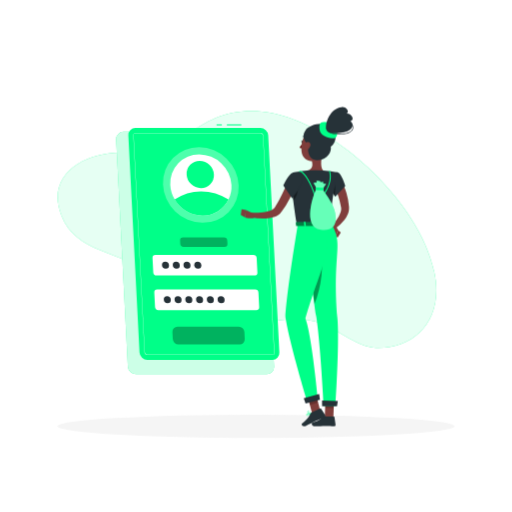
t = 0.00 s
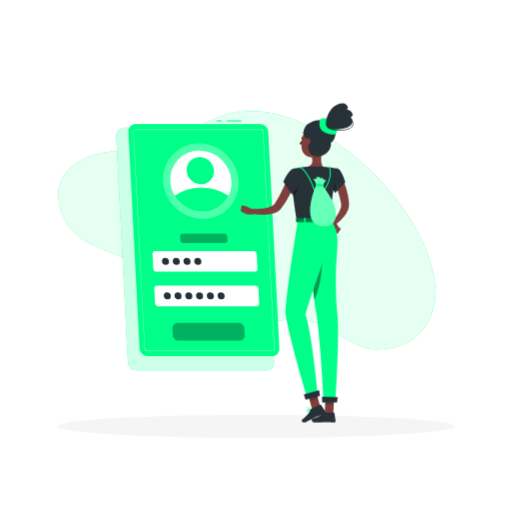
t = 1.13 s
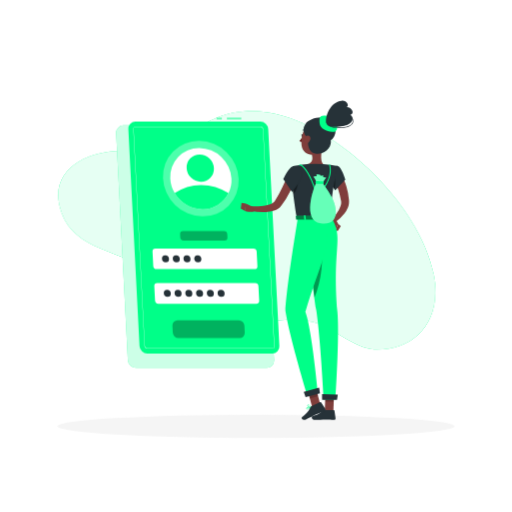
t = 1.88 s
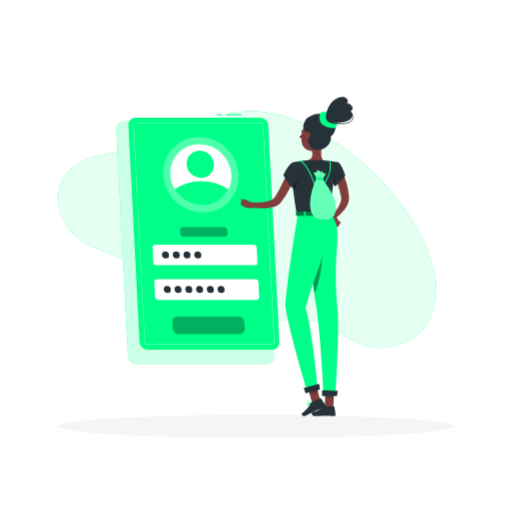
t = 3.00 s
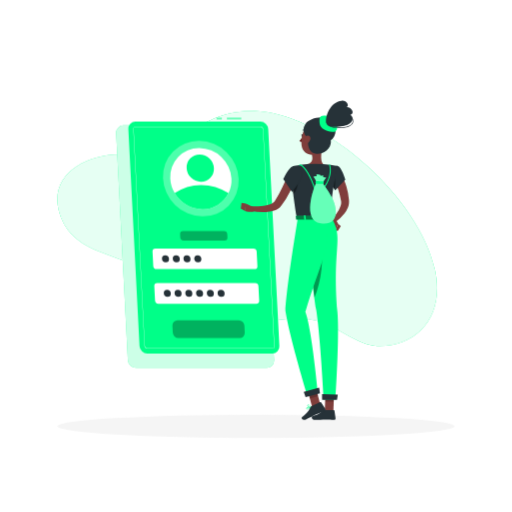
t = 4.13 s
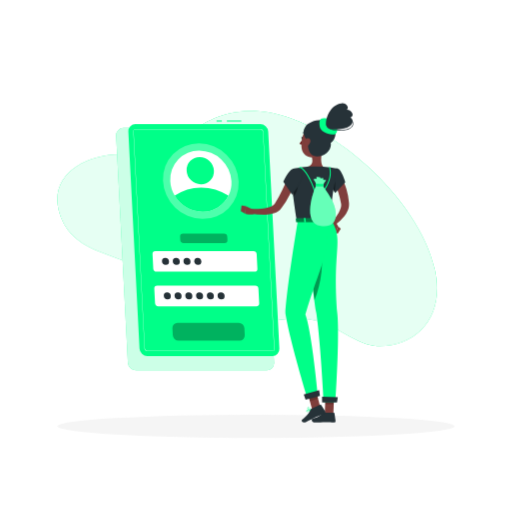
t = 4.88 s

The animated SVG that drew these frames (rendered in a browser with its animation timeline set to each time). Animation: 2 CSS @keyframes rules; one cycle of 6.00 s, repeats indefinitely.

<svg class="animated" id="freepik_stories-login" xmlns="http://www.w3.org/2000/svg" viewBox="0 0 500 500" version="1.1" xmlns:xlink="http://www.w3.org/1999/xlink" xmlns:svgjs="http://svgjs.com/svgjs"><style>svg#freepik_stories-login:not(.animated) .animable {opacity: 0;}svg#freepik_stories-login.animated #freepik--background-simple--inject-62 {animation: 6s Infinite  linear wind;animation-delay: 0s;}svg#freepik_stories-login.animated #freepik--Login--inject-62 {animation: 6s Infinite  linear floating;animation-delay: 0s;}svg#freepik_stories-login.animated #freepik--Character--inject-62 {animation: 6s Infinite  linear floating;animation-delay: 0s;}            @keyframes wind {                0% {                    transform: rotate( 0deg );                }                25% {                    transform: rotate( 1deg );                }                75% {                    transform: rotate( -1deg );                }            }                    @keyframes floating {                0% {                    opacity: 1;                    transform: translateY(0px);                }                50% {                    transform: translateY(-10px);                }                100% {                    opacity: 1;                    transform: translateY(0px);                }            }        </style><g id="freepik--background-simple--inject-62" class="animable animator-active" style="transform-origin: 241.238px 224.087px;"><path d="M424,265.32c10.09,46-18.09,75.72-57.11,74.34-18.71-.66-41.05-21.23-59.42-25.81-24-6-44.76,1.77-67.69,2.91-57.05,2.82-56.3-20.46-94.74-50.48-27-21.1-70.57-18.79-85-55.74-17.68-45.17,33-67,71.5-60.3,44.24,7.68,56.49-47.4,124.06-41.3C322,114.94,409.79,196,424,265.32Z" style="fill: rgb(0, 255, 136); transform-origin: 241.238px 224.087px;" id="eliaj4woqaoq" class="animable"></path><g id="elckpbe8u69s"><path d="M424,265.32c10.09,46-18.09,75.72-57.11,74.34-18.71-.66-41.05-21.23-59.42-25.81-24-6-44.76,1.77-67.69,2.91-57.05,2.82-56.3-20.46-94.74-50.48-27-21.1-70.57-18.79-85-55.74-17.68-45.17,33-67,71.5-60.3,44.24,7.68,56.49-47.4,124.06-41.3C322,114.94,409.79,196,424,265.32Z" style="fill: rgb(255, 255, 255); opacity: 0.9; transform-origin: 241.238px 224.087px;" class="animable"></path></g></g><g id="freepik--Shadow--inject-62" class="animable" style="transform-origin: 250px 416.24px;"><ellipse id="freepik--path--inject-62" cx="250" cy="416.24" rx="193.89" ry="11.32" style="fill: rgb(245, 245, 245); transform-origin: 250px 416.24px;" class="animable"></ellipse></g><g id="freepik--Login--inject-62" class="animable" style="transform-origin: 193.11px 243.48px;"><path d="M260.41,365.5H132.84a8.13,8.13,0,0,1-8-7.64L113.4,136.31a7.17,7.17,0,0,1,7.24-7.63H248.21a8.12,8.12,0,0,1,8,7.63l11.42,221.55A7.18,7.18,0,0,1,260.41,365.5Z" style="fill: rgb(0, 255, 136); transform-origin: 190.515px 247.09px;" id="el5mky3yfm6zu" class="animable"></path><g id="el3u52oyan579"><path d="M260.41,365.5H132.84a8.13,8.13,0,0,1-8-7.64L113.4,136.31a7.17,7.17,0,0,1,7.24-7.63H248.21a8.12,8.12,0,0,1,8,7.63l11.42,221.55A7.18,7.18,0,0,1,260.41,365.5Z" style="fill: rgb(255, 255, 255); opacity: 0.8; transform-origin: 190.515px 247.09px;" class="animable"></path></g><rect x="221.51" y="121.46" width="14.11" height="1" style="fill: rgb(0, 255, 136); transform-origin: 228.565px 121.96px;" id="el85lcil1x3e" class="animable"></rect><rect x="211.45" y="121.46" width="5.17" height="1" style="fill: rgb(0, 255, 136); transform-origin: 214.035px 121.96px;" id="elgr6pk7qnq5s" class="animable"></rect><path d="M265.9,351.44h-122a7.77,7.77,0,0,1-7.68-7.29l-10.92-211.9a6.86,6.86,0,0,1,6.93-7.3h122a7.77,7.77,0,0,1,7.67,7.3l10.92,211.9A6.85,6.85,0,0,1,265.9,351.44Z" style="fill: rgb(0, 255, 136); transform-origin: 199.06px 238.195px;" id="elkdnekjrzl9b" class="animable"></path><path d="M265.9,346.57h-122a2.92,2.92,0,0,1-2.81-2.68L130.16,132a2,2,0,0,1,.54-1.55,2,2,0,0,1,1.52-.62h122a2.92,2.92,0,0,1,2.8,2.68L268,344.4a2,2,0,0,1-2.05,2.17ZM132.22,130.08a1.79,1.79,0,0,0-1.34.54,1.84,1.84,0,0,0-.47,1.37l10.92,211.89a2.67,2.67,0,0,0,2.56,2.44h122a1.74,1.74,0,0,0,1.33-.54,1.76,1.76,0,0,0,.47-1.37L256.78,132.52a2.66,2.66,0,0,0-2.55-2.44Z" style="fill: rgb(255, 255, 255); transform-origin: 199.08px 238.2px;" id="elagaszfk84kv" class="animable"></path><g id="el81xwslp3lbr"><ellipse cx="196.09" cy="180.61" rx="36" ry="37.9" style="fill: rgb(255, 255, 255); opacity: 0.3; transform-origin: 196.09px 180.61px; transform: rotate(-45.74deg);" class="animable"></ellipse></g><path d="M226,180.61a28.71,28.71,0,0,1-2.87,14.24,28.07,28.07,0,0,1-25.47,15.65,31.75,31.75,0,0,1-27.08-15.65,30.78,30.78,0,0,1-4.34-14.24,28.09,28.09,0,0,1,28.34-29.88A31.81,31.81,0,0,1,226,180.61Z" style="fill: rgb(255, 255, 255); transform-origin: 196.115px 180.615px;" id="elc2wqcl35vmp" class="animable"></path><path d="M223.1,194.85a28.07,28.07,0,0,1-25.47,15.65,31.75,31.75,0,0,1-27.08-15.65,45.16,45.16,0,0,1,25.86-8A49.14,49.14,0,0,1,223.1,194.85Z" style="fill: rgb(0, 255, 136); transform-origin: 196.825px 198.676px;" id="el0wpbabfm60w" class="animable"></path><g id="elkztd5hrwiv"><ellipse cx="195.56" cy="170.39" rx="12.97" ry="13.66" style="fill: rgb(0, 255, 136); transform-origin: 195.56px 170.39px; transform: rotate(-45.74deg);" class="animable"></ellipse></g><path d="M248.41,269H152.88a3.29,3.29,0,0,1-3.25-3.09l-.72-14a2.9,2.9,0,0,1,2.93-3.08h95.53a3.29,3.29,0,0,1,3.25,3.08l.72,14A2.9,2.9,0,0,1,248.41,269Z" style="fill: rgb(255, 255, 255); transform-origin: 200.125px 258.915px;" id="el25zhpsebbst" class="animable"></path><g id="elziqc8lag9d"><path d="M219.16,241.1h-39.9A3.29,3.29,0,0,1,176,238l-.15-3a2.9,2.9,0,0,1,2.93-3.09h39.89a3.29,3.29,0,0,1,3.25,3.09l.16,3A2.92,2.92,0,0,1,219.16,241.1Z" style="opacity: 0.3; transform-origin: 198.965px 236.505px;" class="animable"></path></g><g id="elkqn1ns3hez"><path d="M234,336.31H174.23a5.61,5.61,0,0,1-5.53-5.26l-.35-6.9a5,5,0,0,1,5-5.26H233.1a5.61,5.61,0,0,1,5.53,5.26l.35,6.9A5,5,0,0,1,234,336.31Z" style="opacity: 0.3; transform-origin: 203.665px 327.6px;" class="animable"></path></g><path d="M250.16,302.86H154.62a3.3,3.3,0,0,1-3.25-3.09l-.72-14a2.91,2.91,0,0,1,2.93-3.09h95.53a3.29,3.29,0,0,1,3.25,3.09l.73,14A2.92,2.92,0,0,1,250.16,302.86Z" style="fill: rgb(255, 255, 255); transform-origin: 201.87px 292.77px;" id="ellt4jtzj1n6" class="animable"></path><path d="M165,258.91a3.22,3.22,0,0,1-3.25,3.42,3.64,3.64,0,0,1-3.59-3.42,3.21,3.21,0,0,1,3.24-3.42A3.65,3.65,0,0,1,165,258.91Z" style="fill: rgb(38, 50, 56); transform-origin: 161.58px 258.91px;" id="elk539lahpty8" class="animable"></path><path d="M175.53,258.91a3.21,3.21,0,0,1-3.24,3.42,3.63,3.63,0,0,1-3.59-3.42,3.21,3.21,0,0,1,3.24-3.42A3.63,3.63,0,0,1,175.53,258.91Z" style="fill: rgb(38, 50, 56); transform-origin: 172.115px 258.91px;" id="el80w4pu7kmxx" class="animable"></path><path d="M186,258.91a3.21,3.21,0,0,1-3.24,3.42,3.65,3.65,0,0,1-3.6-3.42,3.22,3.22,0,0,1,3.25-3.42A3.64,3.64,0,0,1,186,258.91Z" style="fill: rgb(38, 50, 56); transform-origin: 182.58px 258.91px;" id="el74xdv0z3m8g" class="animable"></path><path d="M196.55,258.91a3.22,3.22,0,0,1-3.24,3.42,3.65,3.65,0,0,1-3.6-3.42,3.22,3.22,0,0,1,3.24-3.42A3.65,3.65,0,0,1,196.55,258.91Z" style="fill: rgb(38, 50, 56); transform-origin: 193.13px 258.91px;" id="el62ta9rz5c0p" class="animable"></path><path d="M166.77,292.75a3.21,3.21,0,0,1-3.24,3.42,3.65,3.65,0,0,1-3.6-3.42,3.22,3.22,0,0,1,3.25-3.42A3.64,3.64,0,0,1,166.77,292.75Z" style="fill: rgb(38, 50, 56); transform-origin: 163.35px 292.75px;" id="els5pr520sz0p" class="animable"></path><path d="M177.28,292.75a3.22,3.22,0,0,1-3.24,3.42,3.65,3.65,0,0,1-3.6-3.42,3.21,3.21,0,0,1,3.24-3.42A3.65,3.65,0,0,1,177.28,292.75Z" style="fill: rgb(38, 50, 56); transform-origin: 173.86px 292.75px;" id="elosz0qyiicw" class="animable"></path><path d="M187.79,292.75a3.22,3.22,0,0,1-3.25,3.42,3.63,3.63,0,0,1-3.59-3.42,3.21,3.21,0,0,1,3.24-3.42A3.65,3.65,0,0,1,187.79,292.75Z" style="fill: rgb(38, 50, 56); transform-origin: 184.37px 292.75px;" id="elegi524qdq9a" class="animable"></path><path d="M198.29,292.75a3.21,3.21,0,0,1-3.24,3.42,3.65,3.65,0,0,1-3.6-3.42,3.22,3.22,0,0,1,3.25-3.42A3.63,3.63,0,0,1,198.29,292.75Z" style="fill: rgb(38, 50, 56); transform-origin: 194.87px 292.75px;" id="el0senhkv9hehg" class="animable"></path><path d="M208.8,292.75a3.21,3.21,0,0,1-3.24,3.42,3.65,3.65,0,0,1-3.6-3.42,3.22,3.22,0,0,1,3.24-3.42A3.65,3.65,0,0,1,208.8,292.75Z" style="fill: rgb(38, 50, 56); transform-origin: 205.38px 292.75px;" id="elwr5jpmxcf6" class="animable"></path><path d="M219.31,292.75a3.22,3.22,0,0,1-3.25,3.42,3.64,3.64,0,0,1-3.59-3.42,3.21,3.21,0,0,1,3.24-3.42A3.65,3.65,0,0,1,219.31,292.75Z" style="fill: rgb(38, 50, 56); transform-origin: 215.89px 292.75px;" id="elve36irxhykp" class="animable"></path></g><g id="freepik--Character--inject-62" class="animable" style="transform-origin: 290.067px 260.484px;"><path d="M333,176.62c.25.38.38.58.54.85l.45.74c.29.5.55,1,.8,1.49.5,1,1,2,1.4,3a55.2,55.2,0,0,1,2.16,6.09,63.77,63.77,0,0,1,2.38,12.54l.07.79a4.59,4.59,0,0,1,0,.48l0,.53a12.79,12.79,0,0,1-.12,2.08,17.14,17.14,0,0,1-1,3.73,25.81,25.81,0,0,1-3.46,6,42.89,42.89,0,0,1-9.31,8.81l-2.76-3.23a57.35,57.35,0,0,0,6.64-9.19,21,21,0,0,0,2-4.72,9.53,9.53,0,0,0,.33-2.14,4.69,4.69,0,0,0,0-.93l0-.21a1.3,1.3,0,0,0,0-.28l-.12-.7a79.26,79.26,0,0,0-2.72-11c-.58-1.79-1.29-3.52-2-5.21-.35-.85-.75-1.68-1.15-2.48l-.62-1.18-.31-.55-.26-.44Z" style="fill: rgb(128, 62, 60); transform-origin: 332.478px 200.185px;" id="elf7hm5hntdp4" class="animable"></path><path d="M323.7,223.77l3.62,7.65,2.87-6.47s-2.55-5.6-6-5.08Z" style="fill: rgb(127, 62, 59); transform-origin: 326.945px 225.628px;" id="elw1dusqwtz1f" class="animable"></path><polygon points="329.91 231.8 332.79 227.08 330.19 224.95 327.32 231.42 329.91 231.8" style="fill: rgb(127, 62, 59); transform-origin: 330.055px 228.375px;" id="elc9xv5zxto1" class="animable"></polygon><path d="M313.63,408.22a10.27,10.27,0,0,0,2.22-.3.22.22,0,0,0,.15-.16.2.2,0,0,0-.09-.2c-.29-.19-2.83-1.83-3.81-1.39a.68.68,0,0,0-.39.56,1.13,1.13,0,0,0,.33,1A2.37,2.37,0,0,0,313.63,408.22Zm1.65-.59c-1.45.3-2.55.25-3-.14a.77.77,0,0,1-.21-.71c0-.17.1-.22.17-.25C312.78,406.29,314.25,407,315.28,407.63Z" style="fill: rgb(0, 255, 136); transform-origin: 313.848px 407.16px;" id="elsysr6lnz0m" class="animable"></path><path d="M315.8,407.92l.1,0a.22.22,0,0,0,.1-.18c0-.1,0-2.51-.92-3.32a1.05,1.05,0,0,0-.84-.26.69.69,0,0,0-.67.55c-.19.95,1.33,2.75,2.13,3.21Zm-1.43-3.39a.61.61,0,0,1,.44.17,4.53,4.53,0,0,1,.78,2.64c-.8-.64-1.75-2-1.63-2.57,0-.09.07-.21.32-.24Z" style="fill: rgb(0, 255, 136); transform-origin: 314.777px 406.035px;" id="el6ud0uhjwnth" class="animable"></path><path d="M304.19,404.14a.21.21,0,0,0-.14-.34c-.41,0-4-.17-4.82.71l0,.06a.63.63,0,0,0-.09.62,1.11,1.11,0,0,0,.73.73c1.16.36,3.21-.95,4.33-1.76Zm-4.66.63c.45-.48,2.43-.61,3.91-.59-1.55,1.06-2.84,1.56-3.49,1.36a.72.72,0,0,1-.48-.48.27.27,0,0,1,0-.25Z" style="fill: rgb(0, 255, 136); transform-origin: 301.666px 404.884px;" id="elx6n82bgsoim" class="animable"></path><path d="M304.19,404.14l0,0a.23.23,0,0,0,0-.2c-.05-.08-1.17-2-2.49-2.4a1.45,1.45,0,0,0-1.14.14c-.48.28-.51.61-.45.82.26.93,2.81,1.75,3.91,1.74A.2.2,0,0,0,304.19,404.14Zm-3.59-2a.84.84,0,0,1,.19-.14,1,1,0,0,1,.84-.11c.87.23,1.68,1.35,2.05,1.9-1.19-.13-3-.86-3.15-1.42A.23.23,0,0,1,300.6,402.13Z" style="fill: rgb(0, 255, 136); transform-origin: 302.15px 402.861px;" id="elw3cjusobnm" class="animable"></path><path d="M315.2,147.33c-1,5-3.16,15.81.31,19.13,0,0-1.36,5-10.59,5-10.16,0-4.85-5-4.85-5,5.54-1.32,5.4-5.44,4.43-9.3Z" style="fill: rgb(127, 62, 59); transform-origin: 307.097px 159.395px;" id="elg16uzsf0s0r" class="animable"></path><path d="M298.28,135.61a.53.53,0,0,0,.17,0,.4.4,0,0,0,.18-.54,3.94,3.94,0,0,0-2.88-2.2.41.41,0,0,0-.44.35.4.4,0,0,0,.35.44h0a3.14,3.14,0,0,1,2.26,1.77A.4.4,0,0,0,298.28,135.61Z" style="fill: rgb(38, 50, 56); transform-origin: 296.991px 134.243px;" id="eluo4wluhanxg" class="animable"></path><path d="M295.25,140a18.26,18.26,0,0,1-2.92,4,2.91,2.91,0,0,0,2.33.74Z" style="fill: rgb(99, 15, 15); transform-origin: 293.79px 142.382px;" id="el4997ylvz2zz" class="animable"></path><path d="M296,138.87c-.08.67-.51,1.17-.94,1.12s-.73-.64-.65-1.31.51-1.17,1-1.12S296.07,138.2,296,138.87Z" style="fill: rgb(38, 50, 56); transform-origin: 295.206px 138.775px;" id="elw1l2nqk0b7l" class="animable"></path><path d="M295.54,137.62,294,137S294.65,138.32,295.54,137.62Z" style="fill: rgb(38, 50, 56); transform-origin: 294.77px 137.412px;" id="eltufby8y8pvs" class="animable"></path><polygon points="313.02 402.24 304.86 404.14 299.9 385.38 308.06 383.48 313.02 402.24" style="fill: rgb(127, 62, 59); transform-origin: 306.46px 393.81px;" id="elsu0ti4ecuwj" class="animable"></polygon><polygon points="325.54 407.72 317.17 407.72 317.82 388.33 326.2 388.33 325.54 407.72" style="fill: rgb(127, 62, 59); transform-origin: 321.685px 398.025px;" id="ely6zo5nppap8" class="animable"></polygon><path d="M316.5,406.75h9.41a.67.67,0,0,1,.67.58l1.07,7.44a1.34,1.34,0,0,1-1.34,1.49c-3.28-.05-4.86-.25-9-.25-2.55,0-6.27.27-9.78.27s-3.71-3.48-2.24-3.79c6.56-1.42,7.6-3.36,9.81-5.22A2.17,2.17,0,0,1,316.5,406.75Z" style="fill: rgb(38, 50, 56); transform-origin: 316.043px 411.515px;" id="elpw26xahlcgo" class="animable"></path><path d="M304.14,402.89l8.55-3.93a.66.66,0,0,1,.84.24l4.09,6.32a1.35,1.35,0,0,1-.6,1.91c-3,1.32-4.52,1.81-8.28,3.54-2.31,1.06-7,3.5-10.18,5s-4.82-1.61-3.62-2.51c5.37-4,6.91-6.87,8.14-9.48A2.14,2.14,0,0,1,304.14,402.89Z" style="fill: rgb(38, 50, 56); transform-origin: 306.176px 407.634px;" id="elrup3zca717" class="animable"></path><g id="el2bkvuvqzuwt"><polygon points="299.9 385.38 302.56 395.44 310.62 393.15 308.07 383.48 299.9 385.38" style="opacity: 0.2; transform-origin: 305.26px 389.46px;" class="animable"></polygon></g><g id="elkb6cfps9itn"><polygon points="326.2 388.33 317.82 388.33 317.49 398.33 325.87 398.33 326.2 388.33" style="opacity: 0.2; transform-origin: 321.845px 393.33px;" class="animable"></polygon></g><path d="M330,168.36c3.48.77,7.2,13.28,7.2,13.28l-9.84,10.47s-8.17-11.76-6.5-16.08C322.55,171.52,325.85,167.46,330,168.36Z" style="fill: rgb(38, 50, 56); transform-origin: 328.917px 180.172px;" id="elwoyla1bvnms" class="animable"></path><g id="elttwbhbud5yn"><path d="M324.44,176.33c-1.76-1.61-2.95-1.13-3.76.15-.8,3.72,3.94,11.51,5.85,14.46C327.41,187.42,328.42,180,324.44,176.33Z" style="opacity: 0.4; transform-origin: 323.96px 183.124px;" class="animable"></path></g><path d="M285.91,168.61s-4,1.4,4,50.55h34c-.57-13.84-.59-22.38,6-50.8a100.28,100.28,0,0,0-14.45-1.9,107.4,107.4,0,0,0-15.44,0C293.43,167.07,285.91,168.61,285.91,168.61Z" style="fill: rgb(38, 50, 56); transform-origin: 307.41px 192.671px;" id="elbhqq9jg0v2b" class="animable"></path><g id="el65iuccw1pth"><path d="M285.6,187.47c.22,2.39.51,5.08.89,8.12,2.79-2.51,5.07-9.65,4.23-13.81A24.59,24.59,0,0,0,285.6,187.47Z" style="opacity: 0.4; transform-origin: 288.248px 188.685px;" class="animable"></path></g><path d="M289.24,180a148.06,148.06,0,0,1-6.19,13.55,83.26,83.26,0,0,1-8,13l-.64.79-.32.39c-.11.13-.2.25-.37.43a12.44,12.44,0,0,1-2,1.76,16.3,16.3,0,0,1-4.18,2.08,30.53,30.53,0,0,1-8,1.42,59.36,59.36,0,0,1-15.16-1.35l.55-4.2c2.3,0,4.71,0,7-.19a56.44,56.44,0,0,0,6.86-.76,27,27,0,0,0,6.14-1.72,9.17,9.17,0,0,0,2.21-1.34,4.57,4.57,0,0,0,.69-.72s.12-.16.2-.27l.23-.33.47-.66a99.14,99.14,0,0,0,6.69-12.11c2-4.25,4-8.66,5.83-13Z" style="fill: rgb(128, 62, 60); transform-origin: 266.81px 195.118px;" id="el3yigsmldr96" class="animable"></path><path d="M285.91,168.61c-4.17,1-9.29,12.44-9.29,12.44l8.64,12.7s11.51-14.49,10.14-18.91C294,170.23,291,167.37,285.91,168.61Z" style="fill: rgb(38, 50, 56); transform-origin: 286.067px 181.035px;" id="elw1ida8po5gl" class="animable"></path><path d="M247.33,208.51l-7.21-3.33-.72,7.17s6,1.77,9,0Z" style="fill: rgb(127, 62, 59); transform-origin: 243.9px 209.158px;" id="elav7pl6pzuh" class="animable"></path><polygon points="235.81 204.46 235.12 209.92 239.4 212.35 240.12 205.18 235.81 204.46" style="fill: rgb(127, 62, 59); transform-origin: 237.62px 208.405px;" id="elhjkojyxi578" class="animable"></polygon><path d="M318.82,139.36c-1.53,8.17-2,11.67-6.68,15.38-7,5.58-16.75,1.92-17.69-6.54-.86-7.62,1.78-19.7,10.25-22A11.33,11.33,0,0,1,318.82,139.36Z" style="fill: rgb(127, 62, 59); transform-origin: 306.669px 141.599px;" id="el891fllxmc6i" class="animable"></path><path d="M300.87,141.08c-.47,4.17-.65,15,8.51,15.34,11.21.41,14.57-9.17,13.57-13,5.84-4.75,6.68-12.92.12-19.17s-21-2.76-25,3.33C293,135.13,300.87,141.08,300.87,141.08Z" style="fill: rgb(38, 50, 56); transform-origin: 312.017px 138.692px;" id="elo6a7i4vq1wm" class="animable"></path><path d="M312.1,126.68c-.54-4.4-.12-7.43,4-7.43s9.74,1.49,11.8,5.7,2.23,10.8-3.52,10.13S312.75,131.94,312.1,126.68Z" style="fill: rgb(0, 255, 136); transform-origin: 320.56px 127.189px;" id="elqx5kodpvu" class="animable"></path><path d="M318.48,125.62c-1-5.24,3.69-20,15.08-21,5.28-.45,7.72,5.23,5,6.17,5-.06,8.2,6.55,3.54,7.54,3.68,2.36,2.77,7.2-2.48,9.58C335.71,129.71,319.83,132.88,318.48,125.62Z" style="fill: rgb(38, 50, 56); transform-origin: 331.357px 117.383px;" id="elby9c67sjm6q" class="animable"></path><path d="M330.65,131.25c-3.67,0-7.5-.54-9.88-2.13a4.89,4.89,0,0,1-2.35-3.8.26.26,0,0,1,.23-.27.24.24,0,0,1,.27.23,4.46,4.46,0,0,0,2.13,3.43c4.53,3,15,2,18.26,1,2.82-.92,4.73-2.71,5.11-4.77a4.14,4.14,0,0,0-1.67-4,.24.24,0,0,1,0-.35.25.25,0,0,1,.35,0,4.66,4.66,0,0,1,1.85,4.53c-.41,2.25-2.44,4.17-5.44,5.15A32.69,32.69,0,0,1,330.65,131.25Z" style="fill: rgb(38, 50, 56); transform-origin: 331.717px 125.89px;" id="elq1mdt9muo2" class="animable"></path><path d="M298.32,140a6.15,6.15,0,0,0-1.07,4.51c.33,2.1,2.37,2.24,3.85.9s2.77-3.76,1.68-5.5A2.62,2.62,0,0,0,298.32,140Z" style="fill: rgb(127, 62, 59); transform-origin: 300.182px 142.494px;" id="el0f11cs1grikm" class="animable"></path><path d="M298.89,219.16s4.86,57.49,9.91,89.89c4.07,26.17,7.29,87.34,7.29,87.34h11.42s4.06-59.34,2-85.22c-5.23-65.5,6.44-70.84-5.57-92Z" style="fill: rgb(0, 255, 136); transform-origin: 314.492px 307.775px;" id="elg9nhmdeeg36" class="animable"></path><g id="elo7a55eko53l"><path d="M313.27,240.89a55.8,55.8,0,0,0-10.79,16.28c1.33,12.92,2.91,27.26,4.59,39.82A110.38,110.38,0,0,0,313.27,240.89Z" style="opacity: 0.4; transform-origin: 308.482px 268.94px;" class="animable"></path></g><path d="M290.9,218.8s-10.55,62.79-12.21,91.09c4.14,26.17,21.08,81.49,21.08,81.49l10.39-3.77s-5.75-60.32-12-76.83c14.07-47.37,24.41-59.35,21.4-91.62C312.35,219.16,290.9,218.8,290.9,218.8Z" style="fill: rgb(0, 255, 136); transform-origin: 299.387px 305.09px;" id="eld87sstpwcrp" class="animable"></path><polygon points="298.38 394.14 312.42 390.33 311.62 384.73 296.59 388.8 298.38 394.14" style="fill: rgb(38, 50, 56); transform-origin: 304.505px 389.435px;" id="elxcxg21718p" class="animable"></polygon><polygon points="314.52 396.62 329.07 396.62 329.83 391.52 314.44 391 314.52 396.62" style="fill: rgb(38, 50, 56); transform-origin: 322.135px 393.81px;" id="eleb1bt7yb1bm" class="animable"></polygon><path d="M324.44,217.16l1.53,3.05c.12.24-.16.48-.55.48H289.74c-.3,0-.56-.15-.58-.35l-.31-3c0-.21.25-.39.58-.39h34.45A.63.63,0,0,1,324.44,217.16Z" style="fill: rgb(0, 255, 136); transform-origin: 307.424px 218.817px;" id="eldphnxk2viol" class="animable"></path><g id="elozw8qss8n5e"><path d="M324.44,217.16l1.53,3.05c.12.24-.16.48-.55.48H289.74c-.3,0-.56-.15-.58-.35l-.31-3c0-.21.25-.39.58-.39h34.45A.63.63,0,0,1,324.44,217.16Z" style="opacity: 0.5; transform-origin: 307.424px 218.817px;" class="animable"></path></g><path d="M319.81,221h.92c.19,0,.33-.1.32-.21l-.44-4c0-.12-.17-.21-.35-.21h-.93c-.18,0-.32.09-.31.21l.43,4C319.47,220.92,319.63,221,319.81,221Z" style="fill: rgb(0, 255, 136); transform-origin: 320.035px 218.79px;" id="eldduquo3ecew" class="animable"></path><path d="M307.43,191.88a.52.52,0,0,1-.49-.37c-3.26-12.06-10-22-13.27-23.5a1.14,1.14,0,0,0-.85-.14.5.5,0,1,1-.41-.91,2,2,0,0,1,1.68.14c3.46,1.64,10.3,11.44,13.72,23.77,2.45,0,6.23-.33,7.15-.41,1.14-1.36,9.52-11.84,6.39-23.31a.49.49,0,0,1,.35-.61.5.5,0,0,1,.61.35c3.49,12.76-6.63,24.27-6.74,24.38a.46.46,0,0,1-.32.17C315.2,191.44,310.21,191.88,307.43,191.88Z" style="fill: rgb(0, 255, 136); transform-origin: 307.564px 179.202px;" id="el1mxdpqce8ob" class="animable"></path><path d="M324,198.94c-5.45-10.21-7.68-10.93-8.65-14.21a17,17,0,0,1,3.1-5c-.66-.19-2.08-.47-3-.64.1-.45.21-.89.31-1.32a9.54,9.54,0,0,0-3,.14l0-1a13,13,0,0,0-3.87-.25q.17.71.33,1.44c-1,.19-2.52.5-3.25.71a14.4,14.4,0,0,1,3.05,5.57c-2.94,5.05-14.36,37.51,4.22,40S329.44,209.16,324,198.94Z" style="fill: rgb(0, 255, 136); transform-origin: 315.384px 200.615px;" id="el2sszghut86s" class="animable"></path><g id="el8oeif6swmw"><path d="M324,198.94c-5.45-10.21-7.68-10.93-8.65-14.21a17,17,0,0,1,3.1-5c-.66-.19-2.08-.47-3-.64.1-.45.21-.89.31-1.32a9.54,9.54,0,0,0-3,.14l0-1a13,13,0,0,0-3.87-.25q.17.71.33,1.44c-1,.19-2.52.5-3.25.71a14.4,14.4,0,0,1,3.05,5.57c-2.94,5.05-14.36,37.51,4.22,40S329.44,209.16,324,198.94Z" style="fill: rgb(255, 255, 255); opacity: 0.4; transform-origin: 315.384px 200.615px;" class="animable"></path></g><path d="M308.26,183.41a6.29,6.29,0,0,0-.15,1.57c0,.37,1,.62,2.11.73s5.77.29,5.62-.23.23-1.23.25-1.67-1.85-.46-3.42-.4S308.57,182.85,308.26,183.41Z" style="fill: rgb(0, 255, 136); transform-origin: 312.099px 184.503px;" id="elgw3oy4vebo9" class="animable"></path><path d="M297.45,221h.92c.18,0,.32-.1.31-.21l-.43-4c0-.12-.17-.21-.36-.21H297c-.18,0-.32.09-.31.21l.43,4C297.1,220.92,297.26,221,297.45,221Z" style="fill: rgb(0, 255, 136); transform-origin: 297.685px 218.79px;" id="elhrr3lar9ok" class="animable"></path></g><defs>     <filter id="active" height="200%">         <feMorphology in="SourceAlpha" result="DILATED" operator="dilate" radius="2"></feMorphology>                <feFlood flood-color="#32DFEC" flood-opacity="1" result="PINK"></feFlood>        <feComposite in="PINK" in2="DILATED" operator="in" result="OUTLINE"></feComposite>        <feMerge>            <feMergeNode in="OUTLINE"></feMergeNode>            <feMergeNode in="SourceGraphic"></feMergeNode>        </feMerge>    </filter>    <filter id="hover" height="200%">        <feMorphology in="SourceAlpha" result="DILATED" operator="dilate" radius="2"></feMorphology>                <feFlood flood-color="#ff0000" flood-opacity="0.5" result="PINK"></feFlood>        <feComposite in="PINK" in2="DILATED" operator="in" result="OUTLINE"></feComposite>        <feMerge>            <feMergeNode in="OUTLINE"></feMergeNode>            <feMergeNode in="SourceGraphic"></feMergeNode>        </feMerge>            <feColorMatrix type="matrix" values="0   0   0   0   0                0   1   0   0   0                0   0   0   0   0                0   0   0   1   0 "></feColorMatrix>    </filter></defs></svg>
